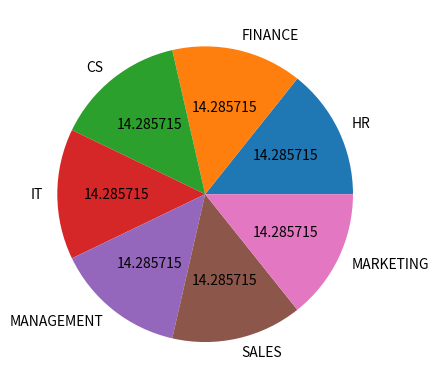

The script that saved this image:
# -*- coding: utf-8 -*-
"""Day2 Matplotlib

Automatically generated by Colab.

Original file is located at
    https://colab.research.google.com/<link-removed>
"""

import matplotlib.pyplot as plt
import pandas as pd

x = [1,2,3]
y = [4,5,2]

plt.plot(x,y)
plt.grid()
plt.show()

import matplotlib.pyplot as plt
import pandas as pd

data = {
    "salary":[25000,30000,37000,2800,39000,4800,55000]
}
df = pd.DataFrame(data)
print(df.head())
df.shape

plt.plot(df["salary"])
plt.grid()
plt.show()

plt.plot(df["salary"],color="red",marker="o",linestyle=":",linewidth=5)
plt.grid()
plt.show()

plt.hist(df["salary"],bins=8)
plt.show()

df["dept"] = ["HR" , "FINANCE", "CS","IT","MANAGEMENT","SALES","MARKETING"]
df.head()

count = df["dept"].value_counts()
print(count)

plt.pie(count,labels=count.index,autopct="%1.6f",explode=[0,0,0,0,0,0,0])
plt.show()

df["age"] = [22,24,25,21,19,30,34]
df.head()

plt.bar(df["age"],df["salary"],color="blue",width=0.5)
plt.show()